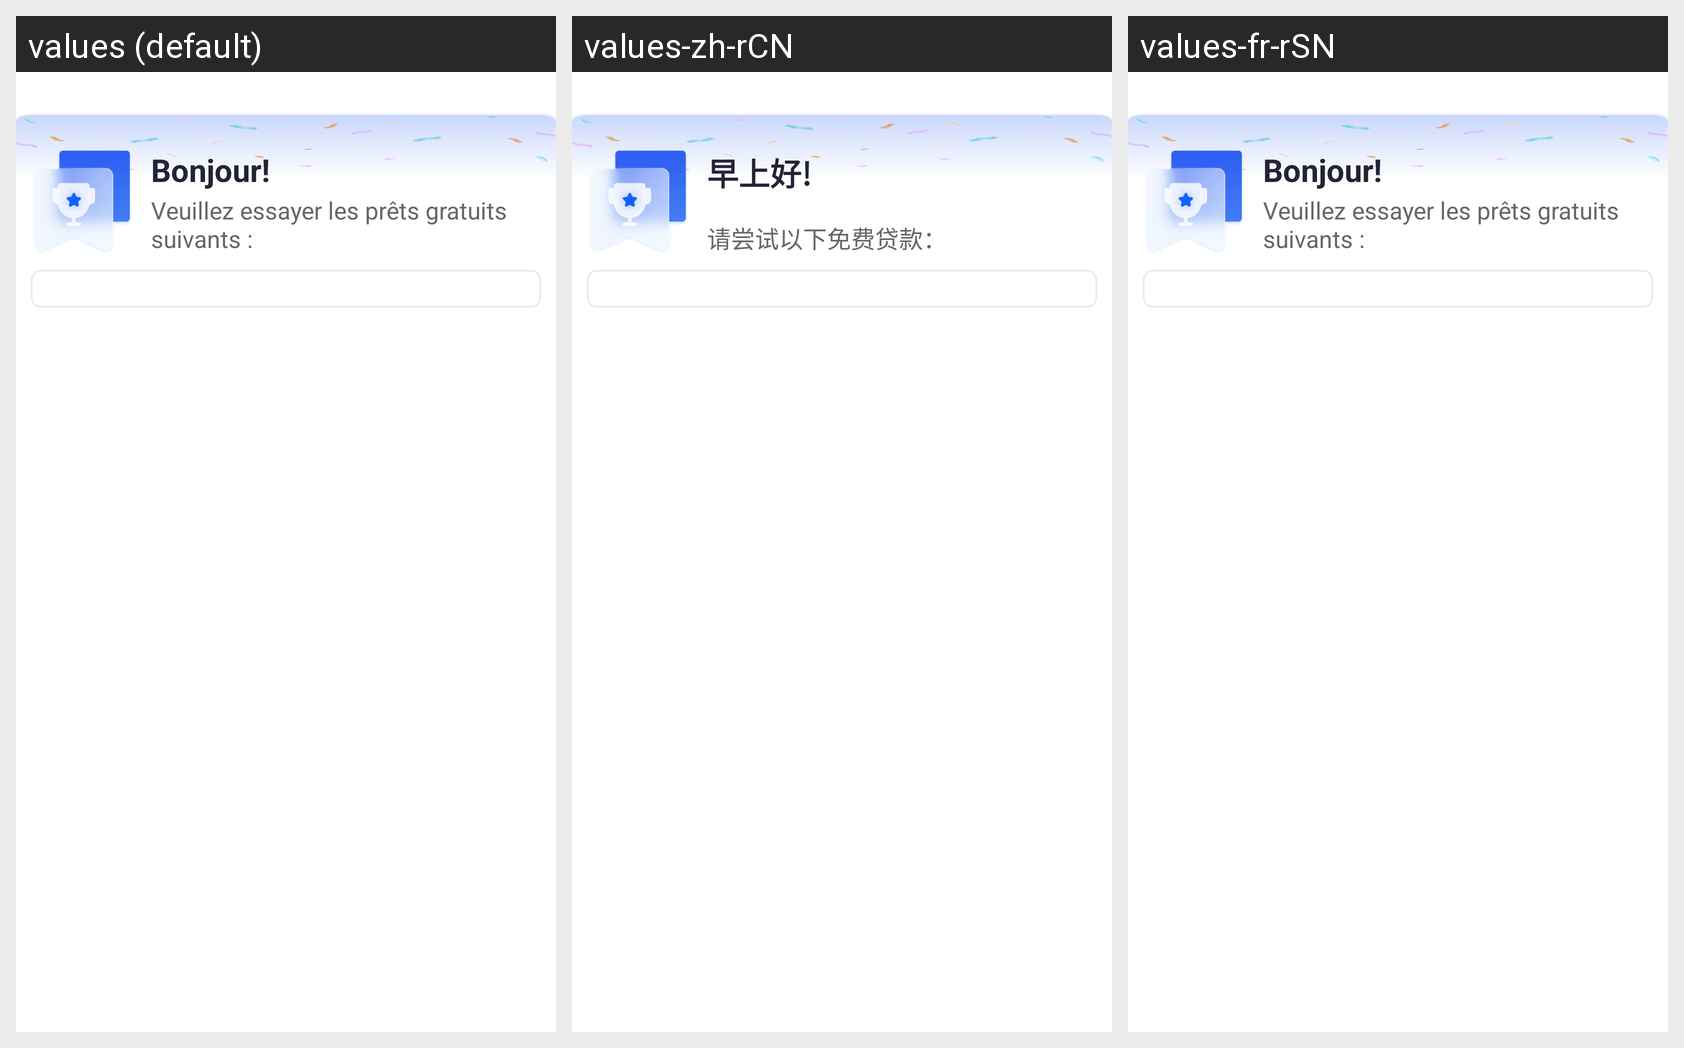

Here is an Android app screen in its default locale and in the app's own translations. Write out the translated-string differences for the strings that appear on this screen.
Android screen res/layout/dialog_recommend_pro_layout.xml rendered under 3 locales, left to right: values (default), values-zh-rCN, values-fr-rSN. Device: Nexus 5 (rendered at 1080×1920; each locale shown at half size, 540×960, under a caption strip naming it); theme Theme.FleursPret.
Strings drawn on this screen, with the default value and each locale's value (text and hints the layout hard-codes, and strings that could not be matched under every locale, appear in the picture but are not listed):

text_bonjour
  values: Bonjour!
  values-zh-rCN: 早上好!
  values-fr-rSN: Bonjour!

text_veuillez_essayer_les_pr_ts_gratuits_suivants
  values: Veuillez essayer les prêts gratuits suivants :
  values-zh-rCN: 请尝试以下免费贷款：
  values-fr-rSN: Veuillez essayer les prêts gratuits suivants :
